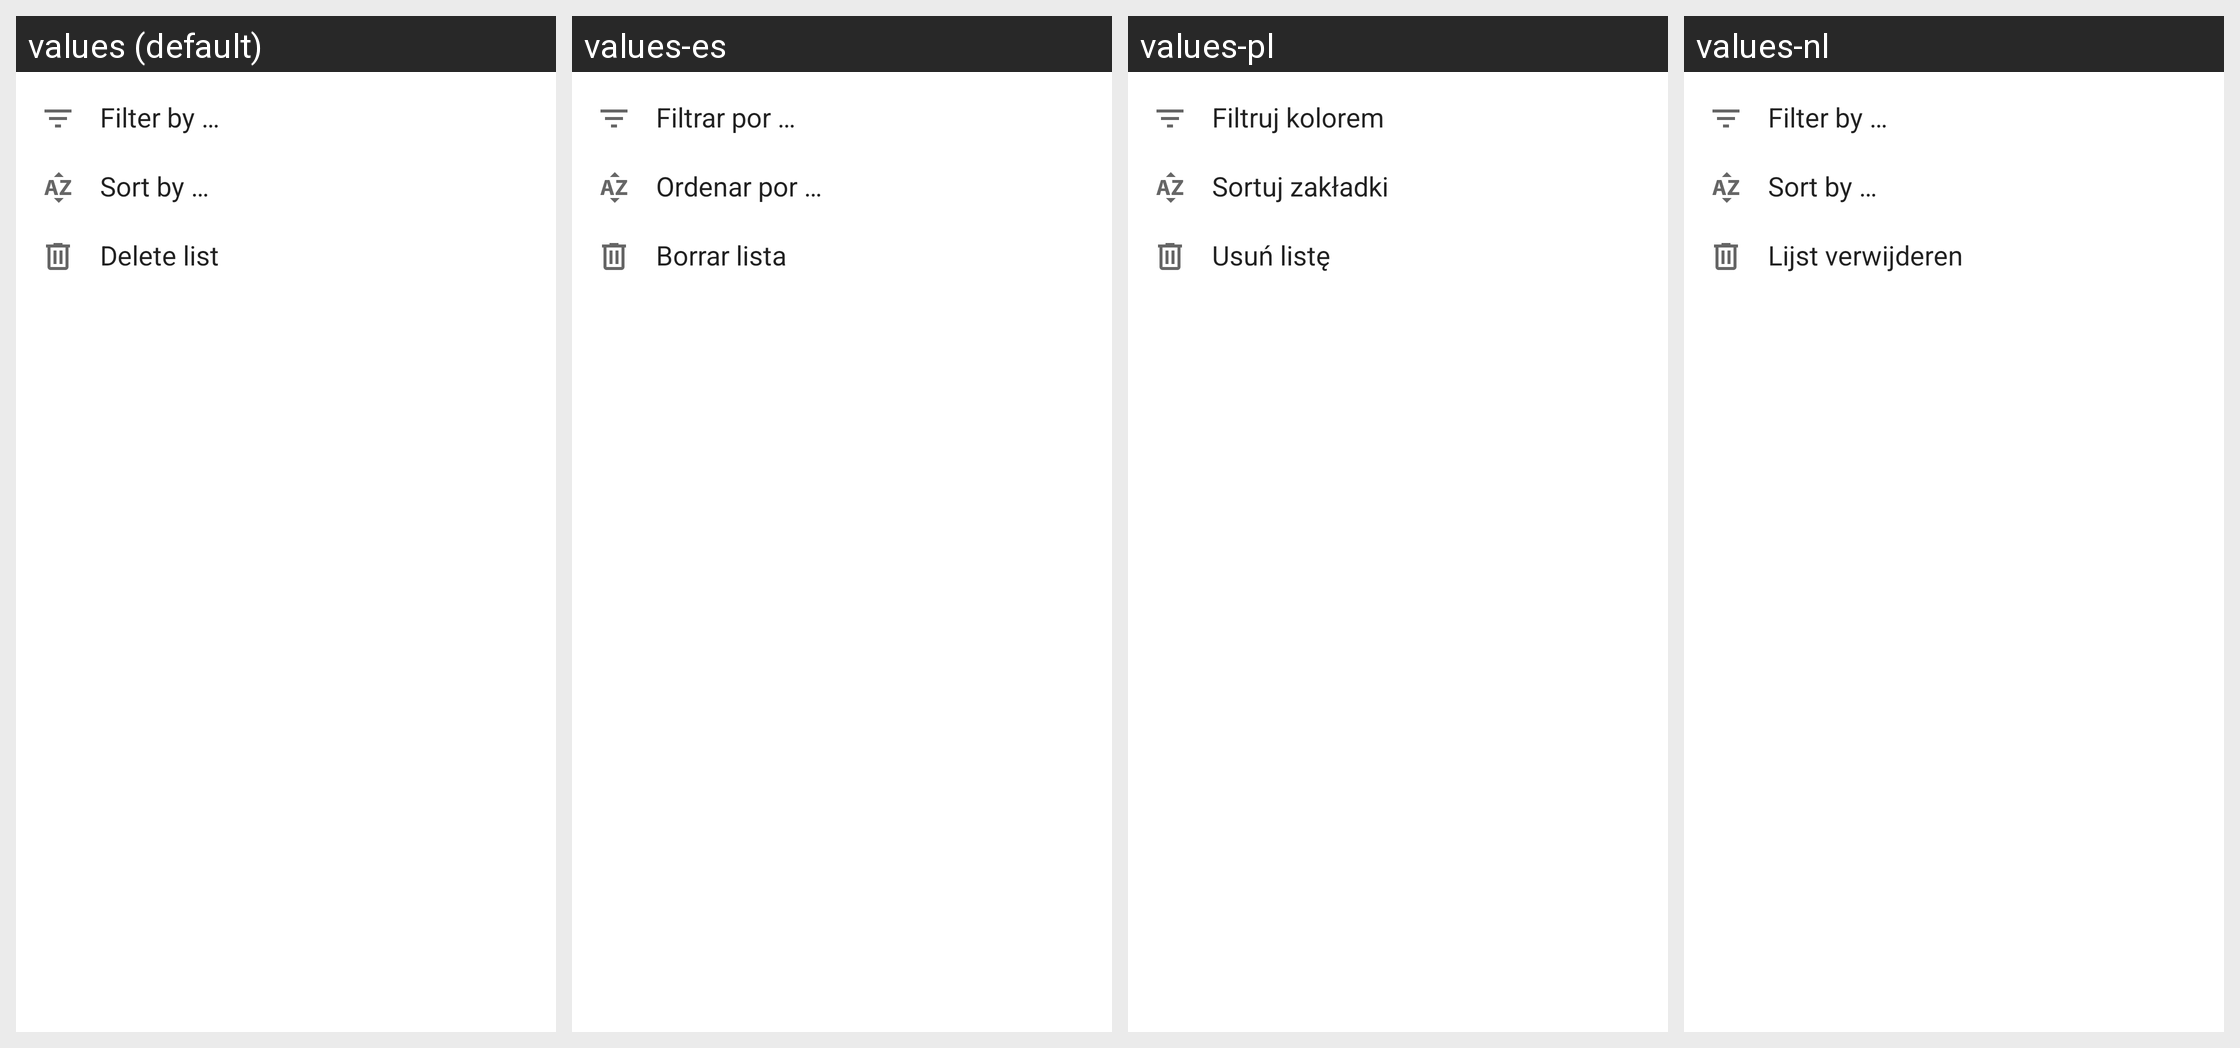

Translations of the strings shown on this Android screen, per locale in the grid:
Android screen res/layout/dialog_menu_overview.xml rendered under 4 locales, left to right: values (default), values-es, values-pl, values-nl. Device: Nexus 5 (rendered at 1080×1920; each locale shown at half size, 540×960, under a caption strip naming it); theme Theme.MaterialComponents.DayNight.NoActionBar.
Other locales in the repository, not shown: values-cs, values-de, values-fr, values-it, values-iw, values-ja, values-pt, values-ro, values-ru, values-tr, values-uk, values-zh.
Strings drawn on this screen, with the default value and each locale's value (text and hints the layout hard-codes, and strings that could not be matched under every locale, appear in the picture but are not listed):

menu_filter
  values: Filter by …
  values-es: Filtrar por …
  values-pl: Filtruj kolorem
  values-nl: Filter by …

menu_sort
  values: Sort by …
  values-es: Ordenar por …
  values-pl: Sortuj zakładki
  values-nl: Sort by …

menu_delete_list
  values: Delete list
  values-es: Borrar lista
  values-pl: Usuń listę
  values-nl: Lijst verwijderen
